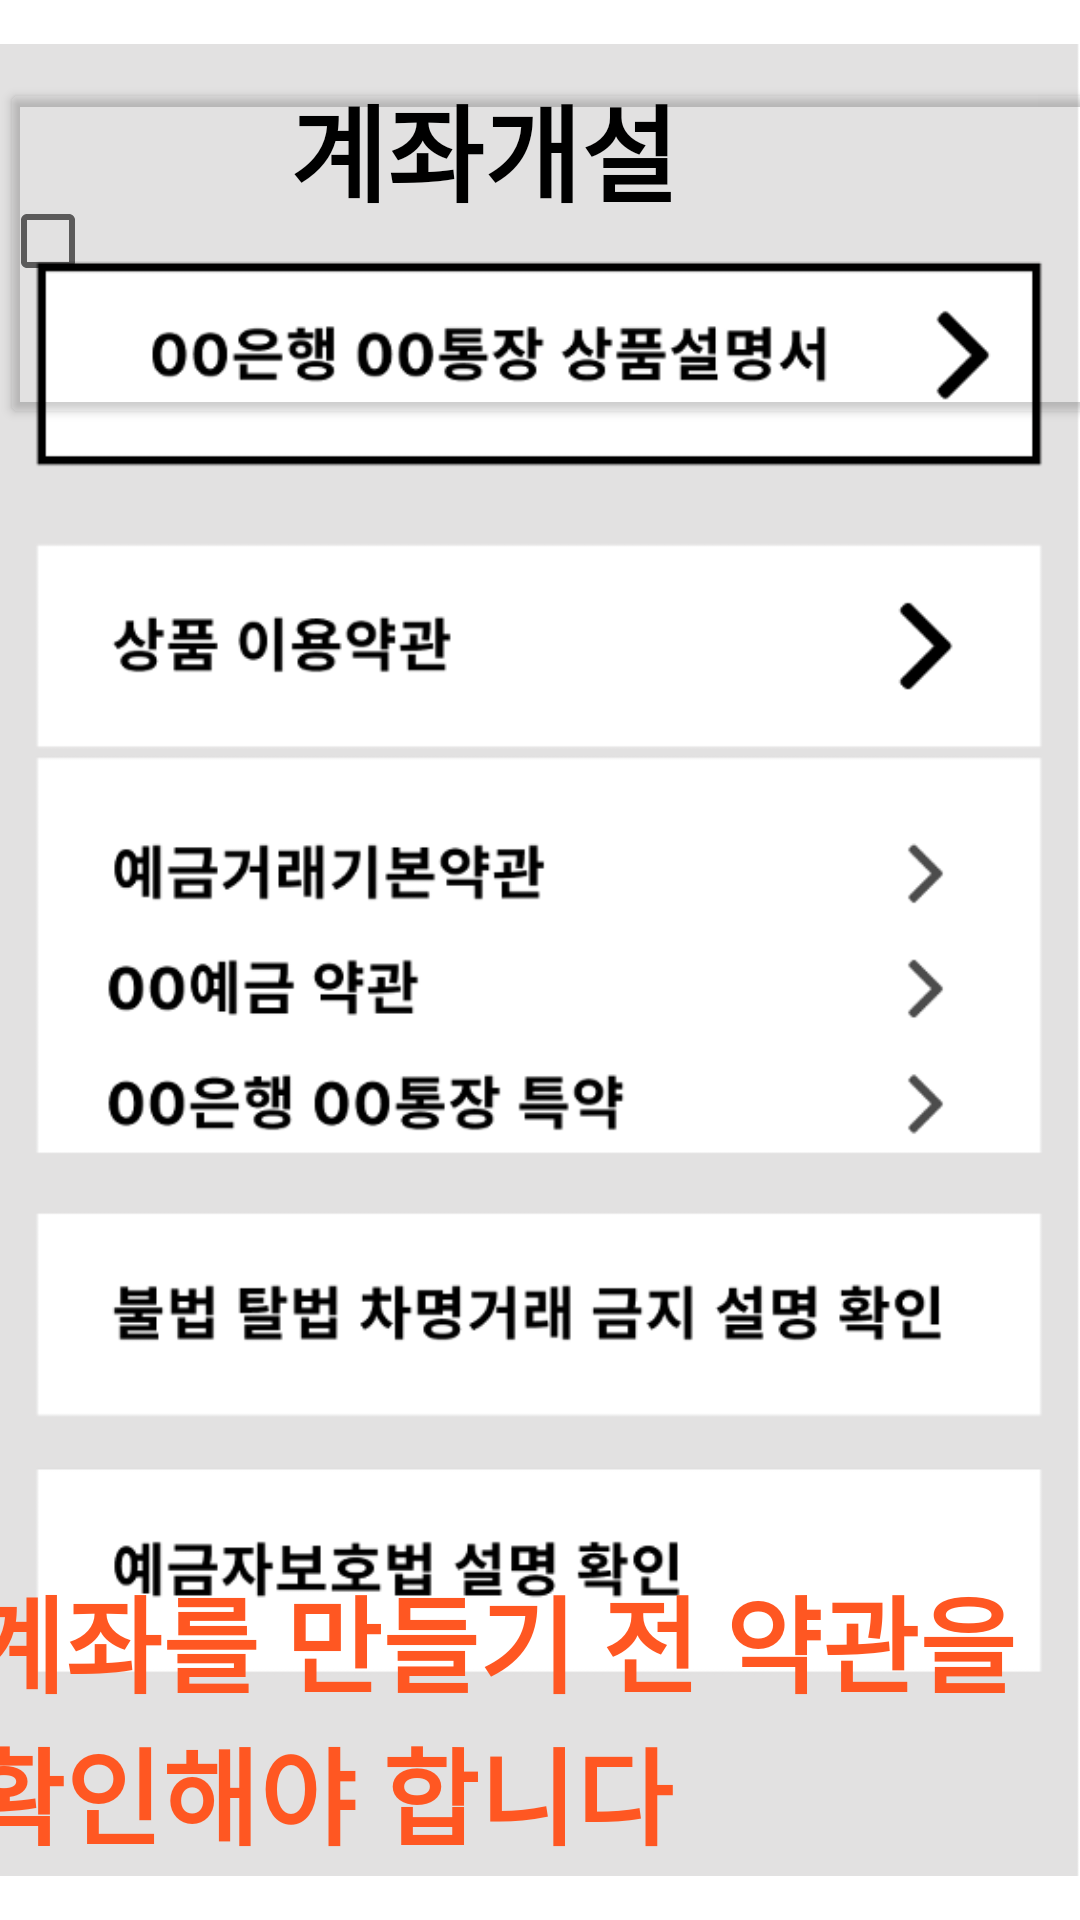

Android layout source for this screen:
<!-- AndroidManifest.xml: application theme Theme.Ex1 -->
<!-- res/layout/fragment_make2.xml -->
<?xml version="1.0" encoding="utf-8"?>
<androidx.constraintlayout.widget.ConstraintLayout xmlns:android="http://schemas.android.com/apk/res/android"
    xmlns:app="http://schemas.android.com/apk/res-auto"
    xmlns:tools="http://schemas.android.com/tools"
    android:layout_width="match_parent"
    android:layout_height="match_parent"
    tools:context=".fragment.make.Make2Fragment">


    <ImageView
        android:id="@+id/make2card"
        android:layout_width="wrap_content"
        android:layout_height="wrap_content"
        android:src="@drawable/make2back"
        app:layout_constraintBottom_toBottomOf="parent"
        app:layout_constraintEnd_toEndOf="parent"
        app:layout_constraintHorizontal_bias="1.0"
        app:layout_constraintStart_toStartOf="parent"
        app:layout_constraintTop_toTopOf="parent"
        app:layout_constraintVertical_bias="0.0" />

    <TextView
        android:id="@+id/txt_make"
        android:layout_width="167dp"
        android:layout_height="51dp"
        android:autoSizeMaxTextSize="100dp"
        android:autoSizeMinTextSize="10dp"
        android:autoSizeTextType="uniform"
        android:background="#00FFFFFF"
        android:fontFamily="sans-serif-black"
        android:text="계좌개설"
        android:textColor="@color/black"
        app:layout_constraintBottom_toBottomOf="parent"
        app:layout_constraintEnd_toEndOf="parent"
        app:layout_constraintStart_toStartOf="parent"
        app:layout_constraintTop_toTopOf="parent"
        app:layout_constraintVertical_bias="0.041" />

    <Button
        android:id="@+id/btn_homemake2"
        android:layout_width="56dp"
        android:layout_height="54dp"
        android:background="#03FFFFFF"
        android:foreground="@drawable/home"
        app:layout_constraintBottom_toBottomOf="parent"
        app:layout_constraintEnd_toEndOf="parent"
        app:layout_constraintHorizontal_bias="0.954"
        app:layout_constraintStart_toStartOf="parent"
        app:layout_constraintTop_toTopOf="parent"
        app:layout_constraintVertical_bias="0.019" />

    <Button
        android:id="@+id/btn_redmake2"
        android:layout_width="400dp"
        android:layout_height="117dp"
        android:layout_marginBottom="540dp"
        android:backgroundTint="#00FFFFFF"
        android:contentDescription="@string/red"
        app:layout_constraintBottom_toBottomOf="parent"
        app:layout_constraintEnd_toEndOf="parent"
        app:layout_constraintHorizontal_bias="0.0"
        app:layout_constraintStart_toStartOf="parent"
        app:layout_constraintTop_toBottomOf="@+id/txt_make"
        app:layout_constraintVertical_bias="0.536"
        app:strokeColor="#F44336"
        app:strokeWidth="10dp" />

    <CheckBox
        android:id="@+id/checkBox"
        android:layout_width="85dp"
        android:layout_height="83dp"
        app:layout_constraintBottom_toBottomOf="@+id/btn_redmake2"
        app:layout_constraintEnd_toEndOf="@+id/btn_redmake2"
        app:layout_constraintHorizontal_bias="0.0"
        app:layout_constraintStart_toStartOf="@+id/btn_redmake2"
        app:layout_constraintTop_toTopOf="@+id/btn_redmake2"
        app:layout_constraintVertical_bias="0.382" />

    <TextView
        android:id="@+id/menuex"
        android:layout_width="383dp"
        android:layout_height="97dp"
        android:fontFamily="sans-serif-black"
        android:text="계좌를 만들기 전 약관을 확인해야 합니다"
        android:textColor="@color/orange"
        android:textSize="35sp"
        app:layout_constraintBottom_toBottomOf="parent"
        app:layout_constraintEnd_toEndOf="parent"
        app:layout_constraintHorizontal_bias="0.49"
        app:layout_constraintStart_toStartOf="parent"
        app:layout_constraintTop_toBottomOf="@+id/btn_redmake2"
        app:layout_constraintVertical_bias="0.945" />


</androidx.constraintlayout.widget.ConstraintLayout>
<!-- resources referenced by this layout -->
<resources>
  <color name="black">#FF000000</color>
  <color name="orange">#FF5722</color>
  <!-- drawable make2back: png bitmap (drawable, 61358 bytes) -->
  <string name="red">강조</string>
  <style name="Theme.Ex1" parent="Theme.MaterialComponents.DayNight.DarkActionBar">
          
          <item name="colorPrimary">@color/purple_500</item>
          <item name="colorPrimaryVariant">@color/purple_700</item>
          <item name="colorOnPrimary">@color/white</item>
          
          <item name="colorSecondary">@color/teal_200</item>
          <item name="colorSecondaryVariant">@color/teal_700</item>
          <item name="colorOnSecondary">@color/black</item>
          
          <item name="android:statusBarColor" tools:targetApi="l">?attr/colorPrimaryVariant</item>
          
          <item name="windowActionBar">false</item>
          <item name="windowNoTitle">true</item>
  
  
  
      </style>
  <color name="purple_500">#FF6200EE</color>
  <color name="purple_700">#FF3700B3</color>
  <color name="white">#FFFFFFFF</color>
  <color name="teal_200">#FF03DAC5</color>
  <color name="teal_700">#FF018786</color>
</resources>
